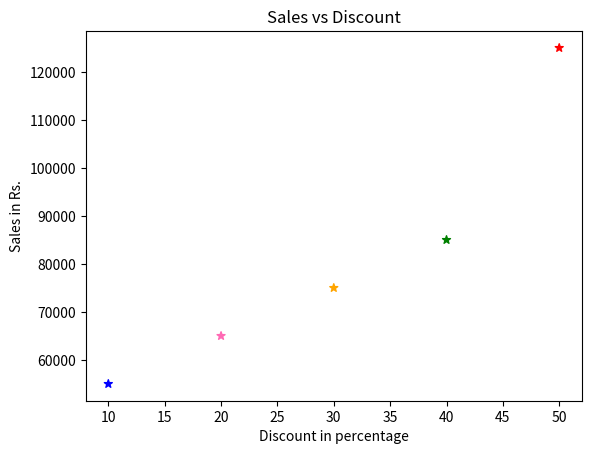

Write the Python code that produced this figure.
import matplotlib.pyplot as plt


dc = [10, 20, 30, 40, 50]
sales = [55000, 65000, 75000, 85000, 125000]
mycolors=['blue','hotpink','orange','green','red']
plt.scatter(dc,sales,marker="*",color=mycolors)
plt.title("Sales vs Discount")
plt.xlabel("Discount in percentage")
plt.ylabel("Sales in Rs.")
plt.show()